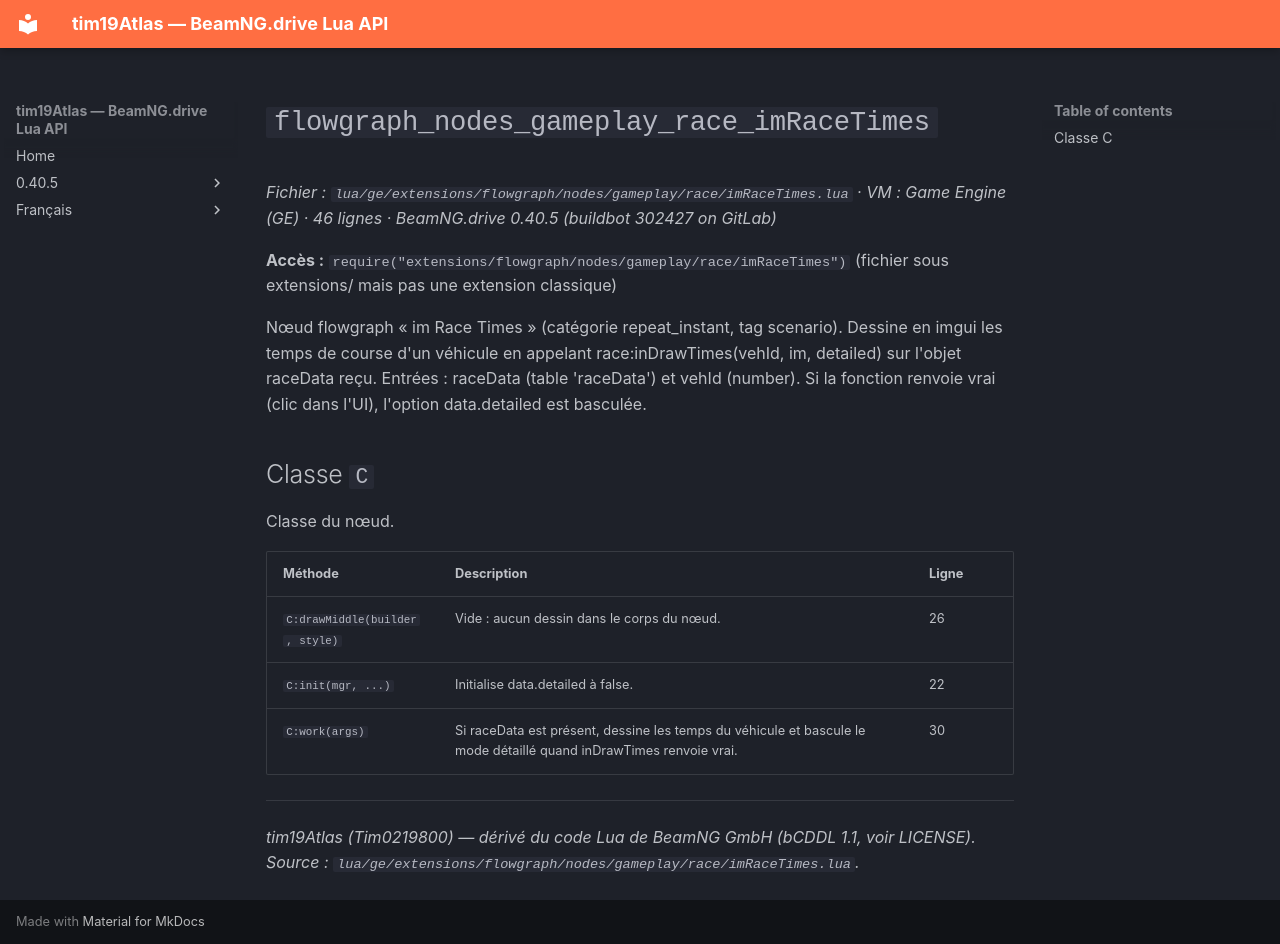

repository: Tim0219800/beamng-lua-atlas · page: fr/0.40.5/ge/extensions/flowgraph/nodes/gameplay/race/imRaceTimes.html · generator: mkdocs

# `flowgraph_nodes_gameplay_race_imRaceTimes`

*Fichier : `lua/ge/extensions/flowgraph/nodes/gameplay/race/imRaceTimes.lua` · VM : Game Engine (GE) · 46 lignes · BeamNG.drive 0.40.5 (buildbot 302427 on GitLab)*

**Accès :** `require("extensions/flowgraph/nodes/gameplay/race/imRaceTimes")` (fichier sous extensions/ mais pas une extension classique)

Nœud flowgraph « im Race Times » (catégorie repeat_instant, tag scenario). Dessine en imgui les temps de course d'un véhicule en appelant race:inDrawTimes(vehId, im, detailed) sur l'objet raceData reçu. Entrées : raceData (table 'raceData') et vehId (number). Si la fonction renvoie vrai (clic dans l'UI), l'option data.detailed est basculée.

## Classe `C`

Classe du nœud.

| Méthode | Description | Ligne |
|---|---|---|
| `C:drawMiddle(builder, style)` | Vide : aucun dessin dans le corps du nœud. | 26 |
| `C:init(mgr, ...)` | Initialise data.detailed à false. | 22 |
| `C:work(args)` | Si raceData est présent, dessine les temps du véhicule et bascule le mode détaillé quand inDrawTimes renvoie vrai. | 30 |

---
*tim19Atlas (Tim0219800) — dérivé du code Lua de BeamNG GmbH (bCDDL 1.1, voir LICENSE). Source : `lua/ge/extensions/flowgraph/nodes/gameplay/race/imRaceTimes.lua`.*
